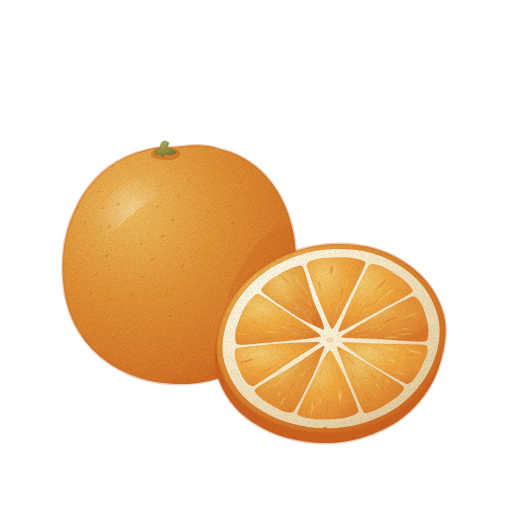
t = 0.00 s
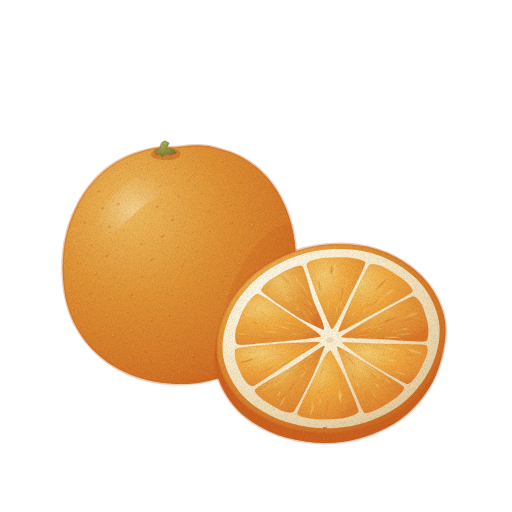
t = 1.43 s
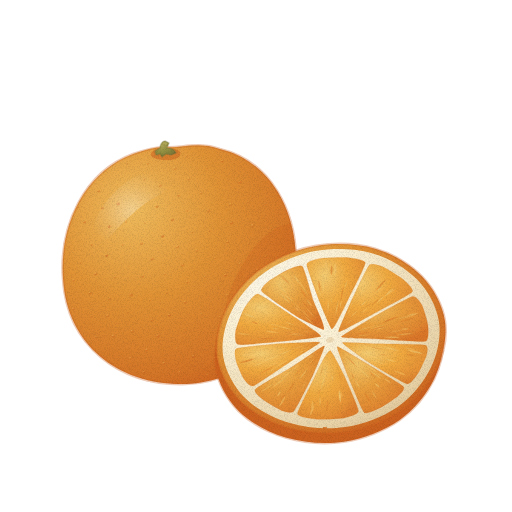
t = 2.85 s
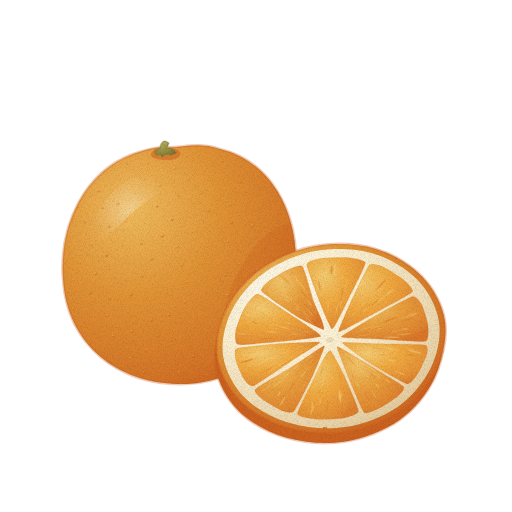
t = 3.80 s
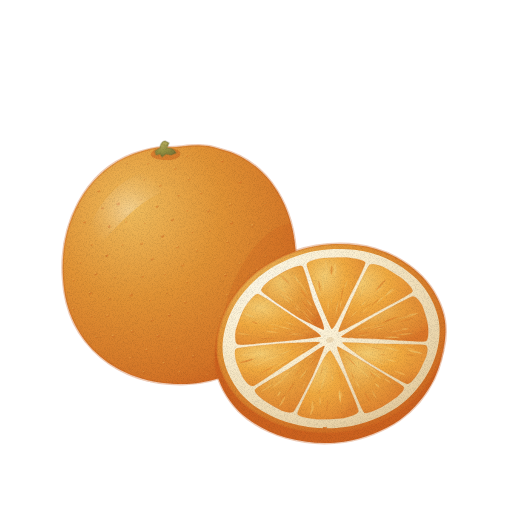
t = 4.75 s
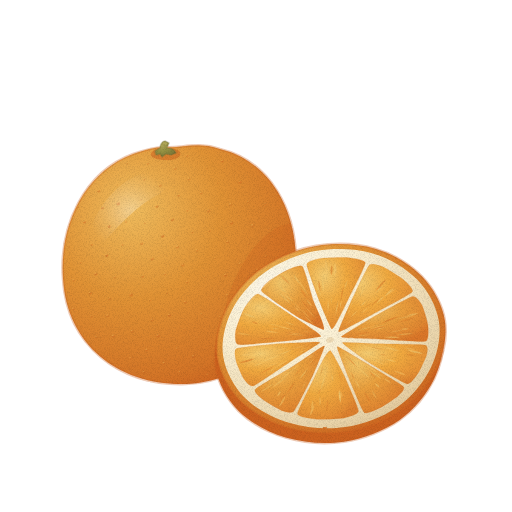
t = 6.18 s

The animated SVG that drew these frames (rendered in a browser with its animation timeline set to each time). Animation: 2 CSS @keyframes rules; one cycle of 7.60 s, repeats indefinitely.

<svg xmlns="http://www.w3.org/2000/svg" viewBox="0 0 512 512" role="img" aria-label="오렌지 — 움직임, 윤곽 없는 수채" data-asset="watercolor-orange-motion" data-food="orange" data-style="watercolor" data-variant="motion" stroke-linecap="round" stroke-linejoin="round"><title>오렌지</title><desc>진한 주황빛 둥근 통오렌지 앞에 흰 속껍질과 방사형 과육 방이 드러난 얇은 오렌지 휠이 놓여 있다.</desc><style>[data-asset="watercolor-orange-motion"] [data-part="rind-shine"]{transform-box:fill-box;transform-origin:center;animation:watercolor-orange-motion-m0 7.6s cubic-bezier(.37,0,.63,1) -0.684s infinite}[data-asset="watercolor-orange-motion"] [data-part="cut-shine"]{transform-box:fill-box;transform-origin:center;animation:watercolor-orange-motion-m1 7.6s cubic-bezier(.37,0,.63,1) -3.192s infinite}@keyframes watercolor-orange-motion-m0{0%,100%{translate:0px 0}25%{translate:2.25px 0}75%{translate:-2.25px 0}}@keyframes watercolor-orange-motion-m1{0%,100%{translate:0px 0}25%{translate:2.25px 0}75%{translate:-2.25px 0}}@media (prefers-reduced-motion:reduce){[data-asset="watercolor-orange-motion"] *{animation:none!important}}</style><defs><radialGradient id="watercolor-orange-motion-g-rind-soft" cx="0.3" cy="0.26" r="0.84"><stop offset="0" stop-color="#f0bc5d"/><stop offset="0.45" stop-color="#e19335"/><stop offset="0.86" stop-color="#d47527"/><stop offset="1" stop-color="#cc621f"/></radialGradient><clipPath id="watercolor-orange-motion-clip0"><path d="M164 147 C179 149 197 141 220 149 C270 161 297 210 296 265 C297 329 250 382 186 384 C120 386 67 346 63 279 C59 226 84 172 133 154 C145 150 154 147 164 147 Z"/></clipPath><linearGradient id="watercolor-orange-motion-fade2" x1="156" y1="317" x2="212" y2="385"><stop offset="0" stop-color="#cc621f" stop-opacity="0"/><stop offset="0.5" stop-color="#cc621f" stop-opacity="0"/><stop offset="1" stop-color="#cc621f" stop-opacity="0.45"/></linearGradient><radialGradient id="watercolor-orange-motion-gloss"><stop stop-color="#fffdf9" stop-opacity=".85"/><stop offset=".6" stop-color="#fffdf9" stop-opacity=".25"/><stop offset="1" stop-color="#fffdf9" stop-opacity="0"/></radialGradient><radialGradient id="watercolor-orange-motion-g-stem-soft" cx="0.3" cy="0.26" r="0.84"><stop offset="0" stop-color="#aea657"/><stop offset="0.45" stop-color="#969242"/><stop offset="0.86" stop-color="#817c3a"/><stop offset="1" stop-color="#746f35"/></radialGradient><radialGradient id="watercolor-orange-motion-g-pith-soft" cx="0.3" cy="0.26" r="0.84"><stop offset="0" stop-color="#fdf9e9"/><stop offset="0.45" stop-color="#fbefd0"/><stop offset="0.86" stop-color="#ebd6ac"/><stop offset="1" stop-color="#e2c696"/></radialGradient><radialGradient id="watercolor-orange-motion-g-pulp-soft" cx="0.3" cy="0.26" r="0.84"><stop offset="0" stop-color="#f4cb71"/><stop offset="0.45" stop-color="#f1aa40"/><stop offset="0.86" stop-color="#e59035"/><stop offset="1" stop-color="#dd802e"/></radialGradient><clipPath id="watercolor-orange-motion-clip1"><path d="M331.7 328.8 C330.2 327.5 322.1 307.9 320.1 302.9 C318.2 297.9 306.8 268 306.8 264.5 C306.8 261 317.4 258.9 320.5 258.4 C323.6 257.8 342.8 257.2 346.3 257.5 C349.8 257.9 365.1 259.5 365.3 262.8 C365.4 266 350.5 294.7 348.4 299.1 C346.3 303.5 340 316.5 338.6 318.8 C337.3 321.1 333.1 330 331.7 328.8Z"/></clipPath><clipPath id="watercolor-orange-motion-clip2"><path d="M338.6 331.3 C338.5 329.6 347.7 308.8 350.1 303.7 C352.4 298.5 366.5 268.2 369.1 265.4 C371.6 262.5 380.6 266 383.2 267 C385.8 268.1 400.1 276.8 402.3 278.8 C404.6 280.7 414.5 289.2 412.2 292 C409.9 294.7 377.9 311.4 373.1 314 C368.4 316.7 354.2 324.4 351.5 325.8 C348.8 327.2 338.7 333.1 338.6 331.3Z"/></clipPath><radialGradient id="watercolor-orange-motion-g-pulpAmber-soft" cx="0.3" cy="0.26" r="0.84"><stop offset="0" stop-color="#f3c669"/><stop offset="0.45" stop-color="#eaa03e"/><stop offset="0.86" stop-color="#e18731"/><stop offset="1" stop-color="#db7729"/></radialGradient><clipPath id="watercolor-orange-motion-clip3"><path d="M341.5 336.6 C342.7 335 365.4 321.5 370.9 318.4 C376.5 315.2 408.3 297.6 412.3 296.5 C416.3 295.5 420.7 302.9 422 305.2 C423.2 307.4 427.7 322.1 427.9 324.9 C428.2 327.7 429.3 340.1 425.6 341.2 C422 342.3 386.7 339.4 381.3 339.2 C375.8 339 359.3 338.5 356.2 338.3 C353.1 338.1 340.4 338.2 341.5 336.6Z"/></clipPath><clipPath id="watercolor-orange-motion-clip4"><path d="M342.9 342.6 C344.8 342.1 369.5 343.6 376 343.8 C382.4 344 421.1 344.2 425 345.1 C429 346 427 353.3 426.5 355.5 C425.9 357.7 419.9 370.5 418.4 372.8 C416.8 375 410.9 384.6 407.1 383.9 C403.3 383.1 374.4 365.8 370.1 363.2 C365.7 360.5 353.6 351.7 351.4 350.1 C349.3 348.4 341 343 342.9 342.6Z"/></clipPath><clipPath id="watercolor-orange-motion-clip5"><path d="M337.8 346.8 C339.7 347.2 359.8 359.5 364.9 362.6 C370 365.7 400.7 384 403.3 386.6 C405.9 389.2 399.6 394.6 397.8 396.2 C396 397.9 382.9 406.4 380.3 407.7 C377.6 408.9 366.6 414.8 364.1 412.4 C361.7 410 350.2 381.4 348.3 377.1 C346.5 372.8 341.6 360 340.8 357.6 C340 355.2 335.9 346.4 337.8 346.8Z"/></clipPath><clipPath id="watercolor-orange-motion-clip6"><path d="M330.5 350.8 C332.1 352 341.5 369.9 343.7 374.6 C345.9 379.3 358.5 407.8 358.5 411.1 C358.6 414.5 347.6 417.2 344.3 417.9 C341.1 418.5 321.1 419.6 317.4 419.3 C313.8 418.9 297.8 417.1 297.5 414 C297.2 410.8 311.7 383.2 313.7 378.9 C315.7 374.6 322.1 361.4 323.4 359.2 C324.7 357 328.9 349.6 330.5 350.8Z"/></clipPath><clipPath id="watercolor-orange-motion-clip7"><path d="M324.4 346.2 C324.5 347.8 315.5 369.6 313.1 374.7 C310.7 379.8 296.3 408.5 293.8 411.3 C291.3 414 283.7 411.2 281.4 410.4 C279.1 409.5 266.3 402.2 264.3 400.6 C262.2 398.9 253 392.1 255.2 389.5 C257.3 386.9 287.3 369.9 291.7 367.1 C296.2 364.3 309.3 355.2 311.9 353.5 C314.4 351.9 324.3 344.5 324.4 346.2Z"/></clipPath><clipPath id="watercolor-orange-motion-clip8"><path d="M319.6 342.8 C318.5 344.2 297 357.3 291.9 360.7 C286.7 364 257.4 384.3 253.6 385.8 C249.9 387.2 245.4 381.1 244.1 379.3 C242.7 377.5 237.2 365.1 236.6 362.7 C236 360.3 233.1 350.1 236.6 348.6 C240 347.1 275.2 344 280.7 343.5 C286.1 343 302.9 342.5 305.9 342.4 C309 342.4 320.7 341.3 319.6 342.8Z"/></clipPath><clipPath id="watercolor-orange-motion-clip9"><path d="M320.5 336.5 C318.5 337.6 291.6 340.5 285.2 341.1 C278.8 341.7 242.2 345.4 238.3 344.6 C234.5 343.9 235.1 334.1 235.6 331.4 C236 328.6 242.1 312 243.9 309.1 C245.6 306.1 254.1 293.6 257.8 294 C261.5 294.5 287.4 312.6 291.5 315.3 C295.7 317.9 308.3 326.2 310.6 327.9 C312.9 329.6 322.5 335.5 320.5 336.5Z"/></clipPath><clipPath id="watercolor-orange-motion-clip10"><path d="M323.3 329.5 C321.3 329.2 301.1 319.1 296.3 316.2 C291.5 313.2 264.1 294.3 261.9 291.6 C259.7 288.9 265.9 283.6 267.8 281.9 C269.7 280.3 283.2 272 285.9 270.8 C288.6 269.6 300.3 264.1 302.5 266.4 C304.6 268.8 312 296.7 313.5 301 C315 305.2 320.9 318 321.7 320.2 C322.4 322.4 325.2 329.8 323.3 329.5Z"/></clipPath><clipPath id="watercolor-orange-motion-clip11"><path d="M444.9 320.6 C447.2 336.1 443.6 354.4 436.3 369.4 C429 384.4 416.3 400.3 401.2 410.7 C386.2 421.1 364.9 429.1 346 432 C327.1 434.8 305.2 432.9 287.6 427.7 C270 422.6 252.1 412.9 240.3 401.1 C228.6 389.4 219.6 372.8 217.2 357.4 C214.9 342 219 323.7 226.4 308.8 C233.8 293.9 246.7 278.7 261.7 268.2 C276.6 257.7 297.1 249.2 316 245.9 C334.9 242.7 357.5 243.6 375.2 248.7 C392.9 253.8 410.5 264.6 422.1 276.6 C433.7 288.5 442.5 305.1 444.9 320.6Z"/></clipPath><filter id="watercolor-orange-motion-fx" filterUnits="userSpaceOnUse" x="0" y="0" width="512" height="512" color-interpolation-filters="sRGB"><feTurbulence type="fractalNoise" baseFrequency="0.05" numOctaves="2" seed="7" result="w"/><feDisplacementMap in="SourceGraphic" in2="w" scale="1.4" xChannelSelector="R" yChannelSelector="G" result="d"/><feTurbulence type="fractalNoise" baseFrequency="1.35" numOctaves="2" seed="3" result="n"/><feColorMatrix in="n" type="matrix" values="0 0 0 0 0 0 0 0 0 0 0 0 0 0 0 0.24 0 0 0 -0.101" result="na"/><feComposite in="na" in2="d" operator="in" result="g"/><feMerge><feMergeNode in="d"/><feMergeNode in="g"/></feMerge></filter></defs><g filter="url(#watercolor-orange-motion-fx)"><path d="M164 147 C179 149 197 141 220 149 C270 161 297 210 296 265 C297 329 250 382 186 384 C120 386 67 346 63 279 C59 226 84 172 133 154 C145 150 154 147 164 147 Z" fill="url(#watercolor-orange-motion-g-rind-soft)" stroke="#cc621f" stroke-width="2.6" stroke-opacity="0.32"/><g clip-path="url(#watercolor-orange-motion-clip0)"><path d="M64 292 C119 363 230 368 286 285 L301 384 L58 400 Z" fill="url(#watercolor-orange-motion-fade2)"/><path d="M228.3 296.2 A48 91 18 1 0 319.7 325.8 A48 91 18 1 0 228.3 296.2Z" fill="#cc621f" opacity="0.28"/><path d="M181.3 265.7 A1.7 1.2 -19 1 0 184.4 264.6 A1.7 1.2 -19 1 0 181.3 265.7Z" fill="#cc621f" opacity="0.316"/><path d="M181.3 264.6 A1.1 0.6 -19 1 0 183.4 263.9 A1.1 0.6 -19 1 0 181.3 264.6Z" fill="#f0bc5d" opacity="0.47"/><path d="M163.7 274.9 A1.3 0.9 -19 1 0 166.2 274.1 A1.3 0.9 -19 1 0 163.7 274.9Z" fill="#cc621f" opacity="0.27"/><path d="M163.6 273.9 A0.9 0.5 -19 1 0 165.3 273.3 A0.9 0.5 -19 1 0 163.6 273.9Z" fill="#f0bc5d" opacity="0.47"/><path d="M175.7 247.6 A1.8 1.3 -19 1 0 179.1 246.4 A1.8 1.3 -19 1 0 175.7 247.6Z" fill="#cc621f" opacity="0.281"/><path d="M175.8 246.5 A1.2 0.7 -19 1 0 178 245.7 A1.2 0.7 -19 1 0 175.8 246.5Z" fill="#f0bc5d" opacity="0.47"/><path d="M186.2 282.7 A1.2 0.9 -19 1 0 188.5 281.9 A1.2 0.9 -19 1 0 186.2 282.7Z" fill="#cc621f" opacity="0.381"/><path d="M186.1 281.6 A0.8 0.5 -19 1 0 187.6 281.1 A0.8 0.5 -19 1 0 186.1 281.6Z" fill="#f0bc5d" opacity="0.47"/><path d="M150.6 259.5 A1.7 1.2 -19 1 0 153.8 258.4 A1.7 1.2 -19 1 0 150.6 259.5Z" fill="#cc621f" opacity="0.351"/><path d="M150.6 258.4 A1.1 0.6 -19 1 0 152.8 257.7 A1.1 0.6 -19 1 0 150.6 258.4Z" fill="#f0bc5d" opacity="0.47"/><path d="M195.9 251.1 A1.2 0.8 -19 1 0 198.2 250.4 A1.2 0.8 -19 1 0 195.9 251.1Z" fill="#cc621f" opacity="0.346"/><path d="M195.8 250.1 A0.8 0.5 -19 1 0 197.3 249.6 A0.8 0.5 -19 1 0 195.8 250.1Z" fill="#f0bc5d" opacity="0.47"/><path d="M166.3 293.3 A0.8 0.5 -19 1 0 167.7 292.8 A0.8 0.5 -19 1 0 166.3 293.3Z" fill="#cc621f" opacity="0.405"/><path d="M166 292.3 A0.5 0.3 -19 1 0 167 292 A0.5 0.3 -19 1 0 166 292.3Z" fill="#f0bc5d" opacity="0.47"/><path d="M161.1 236.8 A1.7 1.2 -19 1 0 164.3 235.7 A1.7 1.2 -19 1 0 161.1 236.8Z" fill="#cc621f" opacity="0.455"/><path d="M161.2 235.7 A1.1 0.6 -19 1 0 163.2 235 A1.1 0.6 -19 1 0 161.2 235.7Z" fill="#f0bc5d" opacity="0.47"/><path d="M204.2 277.5 A1 0.7 -19 1 0 206.1 276.8 A1 0.7 -19 1 0 204.2 277.5Z" fill="#cc621f" opacity="0.252"/><path d="M204 276.5 A0.7 0.4 -19 1 0 205.3 276 A0.7 0.4 -19 1 0 204 276.5Z" fill="#f0bc5d" opacity="0.47"/><path d="M141.5 277 A1.2 0.9 -19 1 0 143.9 276.2 A1.2 0.9 -19 1 0 141.5 277Z" fill="#cc621f" opacity="0.459"/><path d="M141.4 276 A0.8 0.5 -19 1 0 143 275.4 A0.8 0.5 -19 1 0 141.4 276Z" fill="#f0bc5d" opacity="0.47"/><path d="M191.4 232.8 A1.1 0.8 -19 1 0 193.5 232.1 A1.1 0.8 -19 1 0 191.4 232.8Z" fill="#cc621f" opacity="0.317"/><path d="M191.3 231.8 A0.7 0.4 -19 1 0 192.7 231.3 A0.7 0.4 -19 1 0 191.3 231.8Z" fill="#f0bc5d" opacity="0.47"/><path d="M184.1 302.9 A1.4 1 -19 1 0 186.8 302 A1.4 1 -19 1 0 184.1 302.9Z" fill="#cc621f" opacity="0.374"/><path d="M184.1 301.8 A0.9 0.5 -19 1 0 185.8 301.2 A0.9 0.5 -19 1 0 184.1 301.8Z" fill="#f0bc5d" opacity="0.47"/><path d="M140.2 244.2 A1.6 1.1 -19 1 0 143.1 243.2 A1.6 1.1 -19 1 0 140.2 244.2Z" fill="#cc621f" opacity="0.311"/><path d="M140.2 243.1 A1 0.6 -19 1 0 142.1 242.4 A1 0.6 -19 1 0 140.2 243.1Z" fill="#f0bc5d" opacity="0.47"/><path d="M214.6 258.8 A0.7 0.5 -19 1 0 215.9 258.3 A0.7 0.5 -19 1 0 214.6 258.8Z" fill="#cc621f" opacity="0.323"/><path d="M214.4 257.8 A0.4 0.3 -19 1 0 215.2 257.5 A0.4 0.3 -19 1 0 214.4 257.8Z" fill="#f0bc5d" opacity="0.47"/><path d="M149.6 300.8 A0.9 0.6 -19 1 0 151.3 300.3 A0.9 0.6 -19 1 0 149.6 300.8Z" fill="#cc621f" opacity="0.284"/><path d="M149.3 299.8 A0.6 0.3 -19 1 0 150.5 299.5 A0.6 0.3 -19 1 0 149.3 299.8Z" fill="#f0bc5d" opacity="0.47"/><path d="M170.9 220.4 A1.7 1.2 -19 1 0 174.1 219.3 A1.7 1.2 -19 1 0 170.9 220.4Z" fill="#cc621f" opacity="0.38"/><path d="M170.9 219.3 A1.1 0.7 -19 1 0 173.1 218.6 A1.1 0.7 -19 1 0 170.9 219.3Z" fill="#f0bc5d" opacity="0.47"/><path d="M208 296.3 A0.7 0.5 -19 1 0 209.3 295.8 A0.7 0.5 -19 1 0 208 296.3Z" fill="#cc621f" opacity="0.396"/><path d="M207.7 295.3 A0.5 0.3 -19 1 0 208.6 295 A0.5 0.3 -19 1 0 207.7 295.3Z" fill="#f0bc5d" opacity="0.47"/><path d="M128 266.1 A0.6 0.5 -19 1 0 129.2 265.7 A0.6 0.5 -19 1 0 128 266.1Z" fill="#cc621f" opacity="0.358"/><path d="M127.7 265.1 A0.4 0.2 -19 1 0 128.5 264.9 A0.4 0.2 -19 1 0 127.7 265.1Z" fill="#f0bc5d" opacity="0.47"/><path d="M208.6 231.4 A1.1 0.8 -19 1 0 210.7 230.7 A1.1 0.8 -19 1 0 208.6 231.4Z" fill="#cc621f" opacity="0.396"/><path d="M208.4 230.4 A0.7 0.4 -19 1 0 209.8 229.9 A0.7 0.4 -19 1 0 208.4 230.4Z" fill="#f0bc5d" opacity="0.47"/><path d="M168.2 315.8 A1.4 1 -19 1 0 170.8 314.9 A1.4 1 -19 1 0 168.2 315.8Z" fill="#cc621f" opacity="0.418"/><path d="M168.1 314.8 A0.9 0.5 -19 1 0 169.9 314.2 A0.9 0.5 -19 1 0 168.1 314.8Z" fill="#f0bc5d" opacity="0.47"/><path d="M144.2 223.6 A0.7 0.5 -19 1 0 145.5 223.2 A0.7 0.5 -19 1 0 144.2 223.6Z" fill="#cc621f" opacity="0.373"/><path d="M143.9 222.7 A0.5 0.3 -19 1 0 144.8 222.4 A0.5 0.3 -19 1 0 143.9 222.7Z" fill="#f0bc5d" opacity="0.47"/><path d="M224 275.9 A1.5 1.1 -19 1 0 226.9 274.9 A1.5 1.1 -19 1 0 224 275.9Z" fill="#cc621f" opacity="0.448"/><path d="M224 274.8 A1 0.6 -19 1 0 225.9 274.1 A1 0.6 -19 1 0 224 274.8Z" fill="#f0bc5d" opacity="0.47"/><path d="M129.5 295.4 A1.7 1.2 -19 1 0 132.6 294.4 A1.7 1.2 -19 1 0 129.5 295.4Z" fill="#cc621f" opacity="0.4"/><path d="M129.5 294.4 A1.1 0.6 -19 1 0 131.6 293.6 A1.1 0.6 -19 1 0 129.5 294.4Z" fill="#f0bc5d" opacity="0.47"/><path d="M186.3 211.1 A1 0.7 -19 1 0 188.3 210.5 A1 0.7 -19 1 0 186.3 211.1Z" fill="#cc621f" opacity="0.407"/><path d="M186.2 210.1 A0.7 0.4 -19 1 0 187.5 209.7 A0.7 0.4 -19 1 0 186.2 210.1Z" fill="#f0bc5d" opacity="0.47"/><path d="M200.8 315 A1 0.7 -19 1 0 202.7 314.3 A1 0.7 -19 1 0 200.8 315Z" fill="#cc621f" opacity="0.231"/><path d="M200.7 313.9 A0.7 0.4 -19 1 0 201.9 313.5 A0.7 0.4 -19 1 0 200.7 313.9Z" fill="#f0bc5d" opacity="0.47"/><path d="M121.6 245.2 A0.9 0.6 -19 1 0 123.3 244.7 A0.9 0.6 -19 1 0 121.6 245.2Z" fill="#cc621f" opacity="0.298"/><path d="M121.4 244.2 A0.6 0.3 -19 1 0 122.5 243.9 A0.6 0.3 -19 1 0 121.4 244.2Z" fill="#f0bc5d" opacity="0.47"/><path d="M226.4 242.6 A1.3 0.9 -19 1 0 228.9 241.8 A1.3 0.9 -19 1 0 226.4 242.6Z" fill="#cc621f" opacity="0.422"/><path d="M226.4 241.6 A0.9 0.5 -19 1 0 228 241 A0.9 0.5 -19 1 0 226.4 241.6Z" fill="#f0bc5d" opacity="0.47"/><path d="M150.9 320.8 A1.4 1 -19 1 0 153.4 319.9 A1.4 1 -19 1 0 150.9 320.8Z" fill="#cc621f" opacity="0.307"/><path d="M150.8 319.8 A0.9 0.5 -19 1 0 152.5 319.2 A0.9 0.5 -19 1 0 150.8 319.8Z" fill="#f0bc5d" opacity="0.47"/><path d="M155.4 207.1 A1.6 1.2 -19 1 0 158.5 206.1 A1.6 1.2 -19 1 0 155.4 207.1Z" fill="#cc621f" opacity="0.382"/><path d="M155.4 206.1 A1.1 0.6 -19 1 0 157.5 205.4 A1.1 0.6 -19 1 0 155.4 206.1Z" fill="#f0bc5d" opacity="0.47"/><path d="M226.1 296.2 A1.4 1 -19 1 0 228.8 295.2 A1.4 1 -19 1 0 226.1 296.2Z" fill="#cc621f" opacity="0.236"/><path d="M226 295.1 A0.9 0.5 -19 1 0 227.8 294.5 A0.9 0.5 -19 1 0 226 295.1Z" fill="#f0bc5d" opacity="0.47"/><path d="M113.8 277.9 A1.2 0.9 -19 1 0 116.1 277.1 A1.2 0.9 -19 1 0 113.8 277.9Z" fill="#cc621f" opacity="0.277"/><path d="M113.7 276.9 A0.8 0.5 -19 1 0 115.2 276.3 A0.8 0.5 -19 1 0 113.7 276.9Z" fill="#f0bc5d" opacity="0.47"/><path d="M207.2 211.4 A1.7 1.2 -19 1 0 210.3 210.3 A1.7 1.2 -19 1 0 207.2 211.4Z" fill="#cc621f" opacity="0.293"/><path d="M207.2 210.3 A1.1 0.6 -19 1 0 209.3 209.6 A1.1 0.6 -19 1 0 207.2 210.3Z" fill="#f0bc5d" opacity="0.47"/><path d="M183.9 330 A0.8 0.6 -19 1 0 185.4 329.5 A0.8 0.6 -19 1 0 183.9 330Z" fill="#cc621f" opacity="0.291"/><path d="M183.6 329 A0.5 0.3 -19 1 0 184.6 328.6 A0.5 0.3 -19 1 0 183.6 329Z" fill="#f0bc5d" opacity="0.47"/><path d="M125.4 222.3 A0.7 0.5 -19 1 0 126.6 221.8 A0.7 0.5 -19 1 0 125.4 222.3Z" fill="#cc621f" opacity="0.441"/><path d="M125.1 221.3 A0.4 0.3 -19 1 0 125.9 221 A0.4 0.3 -19 1 0 125.1 221.3Z" fill="#f0bc5d" opacity="0.47"/><path d="M238.5 264.7 A1.7 1.2 -19 1 0 241.7 263.6 A1.7 1.2 -19 1 0 238.5 264.7Z" fill="#cc621f" opacity="0.242"/><path d="M238.6 263.6 A1.1 0.6 -19 1 0 240.7 262.8 A1.1 0.6 -19 1 0 238.6 263.6Z" fill="#f0bc5d" opacity="0.47"/><path d="M127 313.1 A0.8 0.6 -19 1 0 128.5 312.6 A0.8 0.6 -19 1 0 127 313.1Z" fill="#cc621f" opacity="0.461"/><path d="M126.8 312.1 A0.5 0.3 -19 1 0 127.8 311.8 A0.5 0.3 -19 1 0 126.8 312.1Z" fill="#f0bc5d" opacity="0.47"/><path d="M177.4 196.1 A1.2 0.9 -19 1 0 179.8 195.3 A1.2 0.9 -19 1 0 177.4 196.1Z" fill="#cc621f" opacity="0.384"/><path d="M177.3 195.1 A0.8 0.5 -19 1 0 178.9 194.5 A0.8 0.5 -19 1 0 177.3 195.1Z" fill="#f0bc5d" opacity="0.47"/><path d="M219.1 318 A0.9 0.7 -19 1 0 220.8 317.4 A0.9 0.7 -19 1 0 219.1 318Z" fill="#cc621f" opacity="0.436"/><path d="M218.9 317 A0.6 0.3 -19 1 0 220 316.6 A0.6 0.3 -19 1 0 218.9 317Z" fill="#f0bc5d" opacity="0.47"/><path d="M105.4 256.1 A1.5 1.1 -19 1 0 108.2 255.1 A1.5 1.1 -19 1 0 105.4 256.1Z" fill="#cc621f" opacity="0.467"/><path d="M105.3 255 A1 0.6 -19 1 0 107.2 254.4 A1 0.6 -19 1 0 105.3 255Z" fill="#f0bc5d" opacity="0.47"/><path d="M230.3 223.6 A1.6 1.1 -19 1 0 233.2 222.6 A1.6 1.1 -19 1 0 230.3 223.6Z" fill="#cc621f" opacity="0.379"/><path d="M230.3 222.5 A1 0.6 -19 1 0 232.2 221.8 A1 0.6 -19 1 0 230.3 222.5Z" fill="#f0bc5d" opacity="0.47"/><path d="M156.5 336.5 A1.7 1.2 -19 1 0 159.6 335.4 A1.7 1.2 -19 1 0 156.5 336.5Z" fill="#cc621f" opacity="0.419"/><path d="M156.5 335.4 A1.1 0.6 -19 1 0 158.6 334.7 A1.1 0.6 -19 1 0 156.5 335.4Z" fill="#f0bc5d" opacity="0.47"/><path d="M140.2 200.2 A0.8 0.5 -19 1 0 141.7 199.7 A0.8 0.5 -19 1 0 140.2 200.2Z" fill="#cc621f" opacity="0.322"/><path d="M140 199.2 A0.5 0.3 -19 1 0 140.9 198.9 A0.5 0.3 -19 1 0 140 199.2Z" fill="#f0bc5d" opacity="0.47"/><path d="M242.6 287.3 A1.6 1.1 -19 1 0 245.7 286.3 A1.6 1.1 -19 1 0 242.6 287.3Z" fill="#cc621f" opacity="0.362"/><path d="M242.7 286.3 A1.1 0.6 -19 1 0 244.7 285.6 A1.1 0.6 -19 1 0 242.7 286.3Z" fill="#f0bc5d" opacity="0.47"/><path d="M108.6 299.4 A1.2 0.8 -19 1 0 110.8 298.7 A1.2 0.8 -19 1 0 108.6 299.4Z" fill="#cc621f" opacity="0.388"/><path d="M108.4 298.4 A0.8 0.4 -19 1 0 109.9 297.9 A0.8 0.4 -19 1 0 108.4 298.4Z" fill="#f0bc5d" opacity="0.47"/><path d="M199.9 193.8 A1.4 1 -19 1 0 202.6 192.9 A1.4 1 -19 1 0 199.9 193.8Z" fill="#cc621f" opacity="0.293"/><path d="M199.9 192.8 A0.9 0.5 -19 1 0 201.6 192.2 A0.9 0.5 -19 1 0 199.9 192.8Z" fill="#f0bc5d" opacity="0.47"/><path d="M197.6 338.9 A0.6 0.5 -19 1 0 198.8 338.5 A0.6 0.5 -19 1 0 197.6 338.9Z" fill="#cc621f" opacity="0.252"/><path d="M197.3 337.9 A0.4 0.2 -19 1 0 198.1 337.6 A0.4 0.2 -19 1 0 197.3 337.9Z" fill="#f0bc5d" opacity="0.47"/><path d="M107.9 226.9 A1.4 1 -19 1 0 110.4 226 A1.4 1 -19 1 0 107.9 226.9Z" fill="#cc621f" opacity="0.416"/><path d="M107.8 225.9 A0.9 0.5 -19 1 0 109.5 225.3 A0.9 0.5 -19 1 0 107.8 225.9Z" fill="#f0bc5d" opacity="0.47"/><path d="M247.8 244.4 A1 0.7 -19 1 0 249.6 243.8 A1 0.7 -19 1 0 247.8 244.4Z" fill="#cc621f" opacity="0.247"/><path d="M247.6 243.4 A0.6 0.4 -19 1 0 248.8 243 A0.6 0.4 -19 1 0 247.6 243.4Z" fill="#f0bc5d" opacity="0.47"/><path d="M130.7 332 A1.5 1.1 -19 1 0 133.6 331 A1.5 1.1 -19 1 0 130.7 332Z" fill="#cc621f" opacity="0.309"/><path d="M130.6 330.9 A1 0.6 -19 1 0 132.6 330.3 A1 0.6 -19 1 0 130.6 330.9Z" fill="#f0bc5d" opacity="0.47"/><path d="M158.8 186.1 A1.5 1 -19 1 0 161.6 185.2 A1.5 1 -19 1 0 158.8 186.1Z" fill="#cc621f" opacity="0.286"/><path d="M158.8 185.1 A1 0.6 -19 1 0 160.6 184.4 A1 0.6 -19 1 0 158.8 185.1Z" fill="#f0bc5d" opacity="0.47"/><path d="M236 315.8 A1 0.7 -19 1 0 237.8 315.2 A1 0.7 -19 1 0 236 315.8Z" fill="#cc621f" opacity="0.336"/><path d="M235.8 314.8 A0.6 0.4 -19 1 0 237 314.4 A0.6 0.4 -19 1 0 235.8 314.8Z" fill="#f0bc5d" opacity="0.47"/><path d="M94.5 274.7 A1.5 1.1 -19 1 0 97.3 273.7 A1.5 1.1 -19 1 0 94.5 274.7Z" fill="#cc621f" opacity="0.404"/><path d="M94.5 273.6 A1 0.6 -19 1 0 96.4 273 A1 0.6 -19 1 0 94.5 273.6Z" fill="#f0bc5d" opacity="0.47"/><path d="M229 205.4 A1.6 1.1 -19 1 0 232.1 204.3 A1.6 1.1 -19 1 0 229 205.4Z" fill="#cc621f" opacity="0.248"/><path d="M229 204.3 A1.1 0.6 -19 1 0 231 203.6 A1.1 0.6 -19 1 0 229 204.3Z" fill="#f0bc5d" opacity="0.47"/><path d="M176.2 349.3 A1 0.7 -19 1 0 178.1 348.6 A1 0.7 -19 1 0 176.2 349.3Z" fill="#cc621f" opacity="0.254"/><path d="M176 348.3 A0.7 0.4 -19 1 0 177.3 347.9 A0.7 0.4 -19 1 0 176 348.3Z" fill="#f0bc5d" opacity="0.47"/><path d="M116.7 204.4 A1.7 1.2 -19 1 0 119.8 203.3 A1.7 1.2 -19 1 0 116.7 204.4Z" fill="#cc621f" opacity="0.454"/><path d="M116.7 203.3 A1.1 0.6 -19 1 0 118.8 202.6 A1.1 0.6 -19 1 0 116.7 203.3Z" fill="#f0bc5d" opacity="0.47"/><path d="M256.4 270.5 A1.2 0.8 -19 1 0 258.6 269.7 A1.2 0.8 -19 1 0 256.4 270.5Z" fill="#cc621f" opacity="0.268"/><path d="M256.2 269.5 A0.8 0.4 -19 1 0 257.7 269 A0.8 0.4 -19 1 0 256.2 269.5Z" fill="#f0bc5d" opacity="0.47"/><path d="M106.2 316.5 A1.6 1.1 -19 1 0 109.2 315.4 A1.6 1.1 -19 1 0 106.2 316.5Z" fill="#cc621f" opacity="0.305"/><path d="M106.2 315.4 A1 0.6 -19 1 0 108.2 314.7 A1 0.6 -19 1 0 106.2 315.4Z" fill="#f0bc5d" opacity="0.47"/><path d="M187.7 179.6 A1.5 1 -19 1 0 190.5 178.7 A1.5 1 -19 1 0 187.7 179.6Z" fill="#cc621f" opacity="0.253"/><path d="M187.7 178.6 A1 0.6 -19 1 0 189.5 177.9 A1 0.6 -19 1 0 187.7 178.6Z" fill="#f0bc5d" opacity="0.47"/><path d="M217.5 340.7 A1.5 1.1 -19 1 0 220.3 339.7 A1.5 1.1 -19 1 0 217.5 340.7Z" fill="#cc621f" opacity="0.403"/><path d="M217.4 339.6 A1 0.6 -19 1 0 219.3 339 A1 0.6 -19 1 0 217.4 339.6Z" fill="#f0bc5d" opacity="0.47"/><path d="M90.7 245.2 A1.1 0.8 -19 1 0 92.7 244.5 A1.1 0.8 -19 1 0 90.7 245.2Z" fill="#cc621f" opacity="0.345"/><path d="M90.5 244.2 A0.7 0.4 -19 1 0 91.9 243.7 A0.7 0.4 -19 1 0 90.5 244.2Z" fill="#f0bc5d" opacity="0.47"/><path d="M251 226.3 A1.6 1.2 -19 1 0 254.1 225.3 A1.6 1.2 -19 1 0 251 226.3Z" fill="#cc621f" opacity="0.27"/><path d="M251 225.3 A1.1 0.6 -19 1 0 253 224.6 A1.1 0.6 -19 1 0 251 225.3Z" fill="#f0bc5d" opacity="0.47"/><path d="M145.5 350.6 A1.3 0.9 -19 1 0 148 349.8 A1.3 0.9 -19 1 0 145.5 350.6Z" fill="#cc621f" opacity="0.393"/><path d="M145.5 349.6 A0.9 0.5 -19 1 0 147.1 349 A0.9 0.5 -19 1 0 145.5 349.6Z" fill="#f0bc5d" opacity="0.47"/><path d="M143.7 180.2 A0.8 0.6 -19 1 0 145.2 179.6 A0.8 0.6 -19 1 0 143.7 180.2Z" fill="#cc621f" opacity="0.392"/><path d="M143.4 179.2 A0.5 0.3 -19 1 0 144.4 178.8 A0.5 0.3 -19 1 0 143.4 179.2Z" fill="#f0bc5d" opacity="0.47"/><path d="M253.2 305.2 A1.5 1.1 -19 1 0 256.1 304.2 A1.5 1.1 -19 1 0 253.2 305.2Z" fill="#cc621f" opacity="0.414"/><path d="M253.2 304.1 A1 0.6 -19 1 0 255.1 303.5 A1 0.6 -19 1 0 253.2 304.1Z" fill="#f0bc5d" opacity="0.47"/><path d="M88.7 293.8 A1.6 1.2 -19 1 0 91.8 292.8 A1.6 1.2 -19 1 0 88.7 293.8Z" fill="#cc621f" opacity="0.446"/><path d="M88.7 292.8 A1.1 0.6 -19 1 0 90.8 292.1 A1.1 0.6 -19 1 0 88.7 292.8Z" fill="#f0bc5d" opacity="0.47"/><path d="M216.9 183.3 A0.6 0.5 -19 1 0 218.1 182.9 A0.6 0.5 -19 1 0 216.9 183.3Z" fill="#cc621f" opacity="0.447"/><path d="M216.6 182.4 A0.4 0.2 -19 1 0 217.4 182.1 A0.4 0.2 -19 1 0 216.6 182.4Z" fill="#f0bc5d" opacity="0.47"/><path d="M192 357.2 A1.6 1.1 -19 1 0 194.9 356.2 A1.6 1.1 -19 1 0 192 357.2Z" fill="#cc621f" opacity="0.398"/><path d="M192 356.1 A1 0.6 -19 1 0 193.9 355.5 A1 0.6 -19 1 0 192 356.1Z" fill="#f0bc5d" opacity="0.47"/><path d="M100.8 208.6 A1.6 1.2 -19 1 0 103.9 207.6 A1.6 1.2 -19 1 0 100.8 208.6Z" fill="#cc621f" opacity="0.373"/><path d="M100.8 207.5 A1.1 0.6 -19 1 0 102.8 206.8 A1.1 0.6 -19 1 0 100.8 207.5Z" fill="#f0bc5d" opacity="0.47"/><path d="M265.4 257.2 A1.1 0.8 -19 1 0 267.5 256.5 A1.1 0.8 -19 1 0 265.4 257.2Z" fill="#cc621f" opacity="0.283"/><path d="M265.3 256.2 A0.7 0.4 -19 1 0 266.6 255.7 A0.7 0.4 -19 1 0 265.3 256.2Z" fill="#f0bc5d" opacity="0.47"/><path d="M111.9 336.8 A1.5 1 -19 1 0 114.7 335.8 A1.5 1 -19 1 0 111.9 336.8Z" fill="#cc621f" opacity="0.461"/><path d="M111.9 335.7 A1 0.6 -19 1 0 113.7 335.1 A1 0.6 -19 1 0 111.9 335.7Z" fill="#f0bc5d" opacity="0.47"/><path d="M173.6 169.1 A1.6 1.2 -19 1 0 176.7 168 A1.6 1.2 -19 1 0 173.6 169.1Z" fill="#cc621f" opacity="0.265"/><path d="M173.6 168 A1.1 0.6 -19 1 0 175.6 167.3 A1.1 0.6 -19 1 0 173.6 168Z" fill="#f0bc5d" opacity="0.47"/><path d="M240.8 333.6 A0.8 0.6 -19 1 0 242.3 333.1 A0.8 0.6 -19 1 0 240.8 333.6Z" fill="#cc621f" opacity="0.271"/><path d="M240.6 332.7 A0.5 0.3 -19 1 0 241.6 332.3 A0.5 0.3 -19 1 0 240.6 332.7Z" fill="#f0bc5d" opacity="0.47"/><path d="M79.6 263 A1 0.7 -19 1 0 81.6 262.4 A1 0.7 -19 1 0 79.6 263Z" fill="#cc621f" opacity="0.303"/><path d="M79.4 262 A0.7 0.4 -19 1 0 80.8 261.6 A0.7 0.4 -19 1 0 79.4 262Z" fill="#f0bc5d" opacity="0.47"/><path d="M247.4 202.7 A1 0.7 -19 1 0 249.3 202 A1 0.7 -19 1 0 247.4 202.7Z" fill="#cc621f" opacity="0.266"/><path d="M247.2 201.7 A0.7 0.4 -19 1 0 248.5 201.2 A0.7 0.4 -19 1 0 247.2 201.7Z" fill="#f0bc5d" opacity="0.47"/><path d="M162.9 363.9 A1.3 0.9 -19 1 0 165.4 363.1 A1.3 0.9 -19 1 0 162.9 363.9Z" fill="#cc621f" opacity="0.302"/><path d="M162.8 362.9 A0.9 0.5 -19 1 0 164.4 362.3 A0.9 0.5 -19 1 0 162.8 362.9Z" fill="#f0bc5d" opacity="0.47"/><path d="M116.7 185.3 A0.7 0.5 -19 1 0 118 184.8 A0.7 0.5 -19 1 0 116.7 185.3Z" fill="#cc621f" opacity="0.238"/><path d="M116.4 184.3 A0.5 0.3 -19 1 0 117.3 184 A0.5 0.3 -19 1 0 116.4 184.3Z" fill="#f0bc5d" opacity="0.47"/><path d="M268.5 286.3 A1.4 1 -19 1 0 271.2 285.4 A1.4 1 -19 1 0 268.5 286.3Z" fill="#cc621f" opacity="0.447"/><path d="M268.5 285.3 A0.9 0.5 -19 1 0 270.3 284.7 A0.9 0.5 -19 1 0 268.5 285.3Z" fill="#f0bc5d" opacity="0.47"/><path d="M90.2 317.2 A1.1 0.8 -19 1 0 92.2 316.5 A1.1 0.8 -19 1 0 90.2 317.2Z" fill="#cc621f" opacity="0.308"/><path d="M90 316.2 A0.7 0.4 -19 1 0 91.4 315.8 A0.7 0.4 -19 1 0 90 316.2Z" fill="#f0bc5d" opacity="0.47"/><path d="M206.3 169 A0.6 0.5 -19 1 0 207.5 168.5 A0.6 0.5 -19 1 0 206.3 169Z" fill="#cc621f" opacity="0.433"/><path d="M206 168 A0.4 0.2 -19 1 0 206.8 167.7 A0.4 0.2 -19 1 0 206 168Z" fill="#f0bc5d" opacity="0.47"/><path d="M214.3 358.9 A1.1 0.8 -19 1 0 216.4 358.1 A1.1 0.8 -19 1 0 214.3 358.9Z" fill="#cc621f" opacity="0.464"/><path d="M214.1 357.8 A0.7 0.4 -19 1 0 215.5 357.4 A0.7 0.4 -19 1 0 214.1 357.8Z" fill="#f0bc5d" opacity="0.47"/><path d="M83.2 222.7 A1.4 1 -19 1 0 85.8 221.8 A1.4 1 -19 1 0 83.2 222.7Z" fill="#cc621f" opacity="0.423"/><path d="M83.1 221.6 A0.9 0.5 -19 1 0 84.8 221.1 A0.9 0.5 -19 1 0 83.1 221.6Z" fill="#f0bc5d" opacity="0.47"/><path d="M268.4 229.5 A0.7 0.5 -19 1 0 269.6 229.1 A0.7 0.5 -19 1 0 268.4 229.5Z" fill="#cc621f" opacity="0.309"/><path d="M268.1 228.5 A0.4 0.3 -19 1 0 268.9 228.2 A0.4 0.3 -19 1 0 268.1 228.5Z" fill="#f0bc5d" opacity="0.47"/><path d="M129.4 359.1 A1.3 1 -19 1 0 131.9 358.2 A1.3 1 -19 1 0 129.4 359.1Z" fill="#cc621f" opacity="0.23"/><path d="M129.3 358.1 A0.9 0.5 -19 1 0 131 357.5 A0.9 0.5 -19 1 0 129.3 358.1Z" fill="#f0bc5d" opacity="0.47"/><path d="M146.9 164.2 A1.1 0.8 -19 1 0 149 163.5 A1.1 0.8 -19 1 0 146.9 164.2Z" fill="#cc621f" opacity="0.329"/><path d="M146.8 163.2 A0.7 0.4 -19 1 0 148.2 162.7 A0.7 0.4 -19 1 0 146.8 163.2Z" fill="#f0bc5d" opacity="0.47"/><path d="M260.7 320.5 A1.3 0.9 -19 1 0 263.2 319.6 A1.3 0.9 -19 1 0 260.7 320.5Z" fill="#cc621f" opacity="0.235"/><path d="M260.7 319.4 A0.9 0.5 -19 1 0 262.3 318.9 A0.9 0.5 -19 1 0 260.7 319.4Z" fill="#f0bc5d" opacity="0.47"/><path d="M72.2 281.1 A1.4 1 -19 1 0 74.9 280.1 A1.4 1 -19 1 0 72.2 281.1Z" fill="#cc621f" opacity="0.263"/><path d="M72.2 280 A0.9 0.5 -19 1 0 74 279.4 A0.9 0.5 -19 1 0 72.2 280Z" fill="#f0bc5d" opacity="0.47"/><path d="M238.6 182.7 A1.6 1.1 -19 1 0 241.6 181.7 A1.6 1.1 -19 1 0 238.6 182.7Z" fill="#cc621f" opacity="0.432"/><path d="M238.6 181.6 A1 0.6 -19 1 0 240.6 180.9 A1 0.6 -19 1 0 238.6 181.6Z" fill="#f0bc5d" opacity="0.47"/><path d="M178.9 372.7 A1 0.7 -19 1 0 180.8 372 A1 0.7 -19 1 0 178.9 372.7Z" fill="#cc621f" opacity="0.232"/><path d="M178.7 371.6 A0.7 0.4 -19 1 0 180 371.2 A0.7 0.4 -19 1 0 178.7 371.6Z" fill="#f0bc5d" opacity="0.47"/><path d="M97.3 191.7 A1.5 1.1 -19 1 0 100.3 190.7 A1.5 1.1 -19 1 0 97.3 191.7Z" fill="#cc621f" opacity="0.382"/><path d="M97.3 190.6 A1 0.6 -19 1 0 99.3 190 A1 0.6 -19 1 0 97.3 190.6Z" fill="#f0bc5d" opacity="0.47"/><path d="M278.8 262.2 A1.1 0.8 -19 1 0 280.9 261.5 A1.1 0.8 -19 1 0 278.8 262.2Z" fill="#cc621f" opacity="0.344"/><path d="M278.7 261.2 A0.7 0.4 -19 1 0 280.1 260.7 A0.7 0.4 -19 1 0 278.7 261.2Z" fill="#f0bc5d" opacity="0.47"/><path d="M95 338.1 A1.3 0.9 -19 1 0 97.5 337.3 A1.3 0.9 -19 1 0 95 338.1Z" fill="#cc621f" opacity="0.332"/><path d="M95 337.1 A0.8 0.5 -19 1 0 96.6 336.5 A0.8 0.5 -19 1 0 95 337.1Z" fill="#f0bc5d" opacity="0.47"/><path d="M186.3 156.2 A1 0.7 -19 1 0 188.2 155.5 A1 0.7 -19 1 0 186.3 156.2Z" fill="#cc621f" opacity="0.458"/><path d="M186.1 155.2 A0.7 0.4 -19 1 0 187.4 154.8 A0.7 0.4 -19 1 0 186.1 155.2Z" fill="#f0bc5d" opacity="0.47"/><path d="M238.3 353.6 A0.9 0.7 -19 1 0 240 352.9 A0.9 0.7 -19 1 0 238.3 353.6Z" fill="#cc621f" opacity="0.251"/><path d="M238.1 352.6 A0.6 0.4 -19 1 0 239.2 352.1 A0.6 0.4 -19 1 0 238.1 352.6Z" fill="#f0bc5d" opacity="0.47"/><path d="M68.5 247 A0.8 0.6 -19 1 0 70 246.5 A0.8 0.6 -19 1 0 68.5 247Z" fill="#cc621f" opacity="0.299"/><path d="M68.2 246 A0.5 0.3 -19 1 0 69.2 245.7 A0.5 0.3 -19 1 0 68.2 246Z" fill="#f0bc5d" opacity="0.47"/><path d="M264.8 204.8 A0.9 0.6 -19 1 0 266.4 204.2 A0.9 0.6 -19 1 0 264.8 204.8Z" fill="#cc621f" opacity="0.292"/><path d="M264.5 203.8 A0.6 0.3 -19 1 0 265.6 203.4 A0.6 0.3 -19 1 0 264.5 203.8Z" fill="#f0bc5d" opacity="0.47"/><path d="M142.7 372.9 A1.2 0.9 -19 1 0 145 372.1 A1.2 0.9 -19 1 0 142.7 372.9Z" fill="#cc621f" opacity="0.273"/><path d="M142.6 371.9 A0.8 0.5 -19 1 0 144.1 371.3 A0.8 0.5 -19 1 0 142.6 371.9Z" fill="#f0bc5d" opacity="0.47"/><path d="M126.5 163.9 A0.7 0.5 -19 1 0 127.8 163.4 A0.7 0.5 -19 1 0 126.5 163.9Z" fill="#cc621f" opacity="0.373"/><path d="M126.2 162.9 A0.5 0.3 -19 1 0 127.1 162.6 A0.5 0.3 -19 1 0 126.2 162.9Z" fill="#f0bc5d" opacity="0.47"/><path d="M277.5 302.3 A1.1 0.8 -19 1 0 279.6 301.6 A1.1 0.8 -19 1 0 277.5 302.3Z" fill="#cc621f" opacity="0.241"/><path d="M277.3 301.3 A0.7 0.4 -19 1 0 278.7 300.8 A0.7 0.4 -19 1 0 277.3 301.3Z" fill="#f0bc5d" opacity="0.47"/><path d="M72.3 309.6 A1.3 0.9 -19 1 0 74.8 308.7 A1.3 0.9 -19 1 0 72.3 309.6Z" fill="#cc621f" opacity="0.382"/><path d="M72.2 308.6 A0.9 0.5 -19 1 0 73.9 308 A0.9 0.5 -19 1 0 72.2 308.6Z" fill="#f0bc5d" opacity="0.47"/><path d="M221.4 161.8 A1.1 0.8 -19 1 0 223.4 161.1 A1.1 0.8 -19 1 0 221.4 161.8Z" fill="#cc621f" opacity="0.456"/><path d="M221.3 160.8 A0.7 0.4 -19 1 0 222.6 160.4 A0.7 0.4 -19 1 0 221.3 160.8Z" fill="#f0bc5d" opacity="0.47"/><path d="M206.8 375.4 A1 0.7 -19 1 0 208.7 374.7 A1 0.7 -19 1 0 206.8 375.4Z" fill="#cc621f" opacity="0.237"/><path d="M206.6 374.4 A0.7 0.4 -19 1 0 207.9 373.9 A0.7 0.4 -19 1 0 206.6 374.4Z" fill="#f0bc5d" opacity="0.47"/><path d="M77.3 207.7 A0.8 0.6 -19 1 0 78.8 207.2 A0.8 0.6 -19 1 0 77.3 207.7Z" fill="#cc621f" opacity="0.408"/><path d="M77.1 206.7 A0.5 0.3 -19 1 0 78.1 206.4 A0.5 0.3 -19 1 0 77.1 206.7Z" fill="#f0bc5d" opacity="0.47"/><g data-part="rind-shine" opacity="0.59"><path d="M88 238 C99 199 128 172 161 169 C181 167 178 186 153 198 C130 212 112 234 98 250 C91 257 85 250 88 238 Z" fill="url(#watercolor-orange-motion-gloss)" opacity="0.63"/></g></g><path d="M152 152 C156 147 169 147 178 150 C185 156 175 161 165 160 C155 160 148 156 152 152 Z" fill="#cc621f" opacity="0.53"/><path d="M155 151 L160 148 C160 145 162 141 165 141 L169 143 L167 148 Q174 148 176 153 L171 155 L166 154 L162 157 L160 154 L156 155 Z" fill="url(#watercolor-orange-motion-g-stem-soft)" stroke="#746f35" stroke-width="1.6" stroke-opacity="0.32"/><path d="M162.6 143 A2.4 1.4 9 1 0 167.4 143.8 A2.4 1.4 9 1 0 162.6 143Z" fill="#aea657" opacity="1"/><path d="M442.5 330.7 C444.9 346.1 441.2 364.3 434 379.3 C426.7 394.3 414 410.1 399 420.5 C384 430.9 362.8 438.9 344 441.7 C325.1 444.5 303.3 442.6 285.7 437.5 C268.2 432.3 250.3 422.7 238.6 411 C226.9 399.3 217.9 382.6 215.6 367.3 C213.3 352 217.3 333.7 224.7 318.9 C232.1 304.1 245 288.9 259.9 278.4 C274.8 268 295.2 259.4 314 256.2 C332.9 253 355.4 253.9 373.1 258.9 C390.7 264 408.3 274.8 419.8 286.7 C431.4 298.7 440.2 315.3 442.5 330.7Z" fill="#cc621f" stroke="#cc621f" stroke-width="2.6" stroke-opacity="0.32"/><path d="M444.9 320.6 C447.2 336.1 443.6 354.4 436.3 369.4 C429 384.4 416.3 400.3 401.2 410.7 C386.2 421.1 364.9 429.1 346 432 C327.1 434.8 305.2 432.9 287.6 427.7 C270 422.6 252.1 412.9 240.3 401.1 C228.6 389.4 219.6 372.8 217.2 357.4 C214.9 342 219 323.7 226.4 308.8 C233.8 293.9 246.7 278.7 261.7 268.2 C276.6 257.7 297.1 249.2 316 245.9 C334.9 242.7 357.5 243.6 375.2 248.7 C392.9 253.8 410.5 264.6 422.1 276.6 C433.7 288.5 442.5 305.1 444.9 320.6Z" fill="url(#watercolor-orange-motion-g-rind-soft)" stroke="#cc621f" stroke-width="2.6" stroke-opacity="0.32"/><path d="M438.9 321.6 C441.2 336.2 437.7 353.6 430.8 367.8 C423.9 382 411.8 397.1 397.6 407 C383.3 416.9 363.2 424.5 345.2 427.1 C327.3 429.8 306.6 428 289.9 423.1 C273.2 418.2 256.2 409 245.1 397.9 C233.9 386.8 225.4 371 223.2 356.4 C220.9 341.8 224.8 324.5 231.8 310.4 C238.8 296.3 251.1 281.8 265.3 271.9 C279.5 262 298.8 253.8 316.8 250.8 C334.7 247.7 356.1 248.5 372.9 253.4 C389.7 258.2 406.4 268.4 417.4 279.8 C428.4 291.2 436.7 306.9 438.9 321.6Z" fill="url(#watercolor-orange-motion-g-pith-soft)"/><path d="M331.7 328.8 C330.2 327.5 322.1 307.9 320.1 302.9 C318.2 297.9 306.8 268 306.8 264.5 C306.8 261 317.4 258.9 320.5 258.4 C323.6 257.8 342.8 257.2 346.3 257.5 C349.8 257.9 365.1 259.5 365.3 262.8 C365.4 266 350.5 294.7 348.4 299.1 C346.3 303.5 340 316.5 338.6 318.8 C337.3 321.1 333.1 330 331.7 328.8Z" fill="url(#watercolor-orange-motion-g-pulp-soft)" stroke="#dd802e" stroke-width="0.7" stroke-opacity="0.32"/><g clip-path="url(#watercolor-orange-motion-clip1)"><path d="M338.02,312.81 Q339.76,308.14 339.86,304.31 Q337.87,307.91 338.02,312.81 Z" fill="#dd802e" opacity="0.491"/><path d="M339.86,308.4 Q341.63,303.94 341.65,300.23 Q339.48,303.65 339.86,308.4 Z" fill="#f4cb71" opacity="0.659"/><path d="M324.04,291.73 Q324.58,283.23 322.08,276.95 Q321.11,283.75 324.04,291.73 Z" fill="#f4cb71" opacity="0.639"/><path d="M334.68,276.64 Q336.5,272.25 334.83,268.82 Q332.38,272.32 334.68,276.64 Z" fill="#f4cb71" opacity="0.457"/><path d="M335.23,316.54 Q337.91,307.2 338.43,299.72 Q335.95,307.05 335.23,316.54 Z" fill="#f4cb71" opacity="0.624"/><path d="M340.58,302.13 Q343.39,292.91 343.87,285.46 Q340.56,292.6 340.58,302.13 Z" fill="#dd802e" opacity="0.546"/><path d="M321.19,295.91 Q319.95,289.62 317.32,285.02 Q316.88,290.31 321.19,295.91 Z" fill="#f4cb71" opacity="0.636"/><path d="M336.4,273.15 Q336.9,267.37 335.16,262.83 Q332.48,267.44 336.4,273.15 Z" fill="#f4cb71" opacity="0.549"/><path d="M326.85,320.08 Q327.07,315.98 325.8,313.02 Q325.64,316.25 326.85,320.08 Z" fill="#f4cb71" opacity="0.371"/><path d="M331.51,304.14 Q332.25,300.16 331.18,297.1 Q329.85,300.29 331.51,304.14 Z" fill="#f4cb71" opacity="0.428"/><path d="M320.14,291.99 Q321.13,285.06 318.54,280.26 Q317.78,285.72 320.14,291.99 Z" fill="#dd802e" opacity="0.516"/><path d="M327.85,275.23 Q328.12,265.47 325.63,259.25 Q323.57,265.92 327.85,275.23 Z" fill="#f4cb71" opacity="0.397"/><path d="M328.08,312.84 Q329.14,305.83 327.76,300.54 Q327.08,306.05 328.08,312.84 Z" fill="#f4cb71" opacity="0.575"/><path d="M328.83,309.26 Q329.69,303.3 328.4,298.79 Q327.48,303.51 328.83,309.26 Z" fill="#f4cb71" opacity="0.29"/><path d="M344.16,289.61 Q347.75,284.22 347.48,279.53 Q344.39,283.76 344.16,289.61 Z" fill="#f4cb71" opacity="0.415"/><path d="M331.32,275.22 Q333.72,269.55 331.84,265.23 Q329.43,269.75 331.32,275.22 Z" fill="#dd802e" opacity="0.644"/></g><path d="M338.6 331.3 C338.5 329.6 347.7 308.8 350.1 303.7 C352.4 298.5 366.5 268.2 369.1 265.4 C371.6 262.5 380.6 266 383.2 267 C385.8 268.1 400.1 276.8 402.3 278.8 C404.6 280.7 414.5 289.2 412.2 292 C409.9 294.7 377.9 311.4 373.1 314 C368.4 316.7 354.2 324.4 351.5 325.8 C348.8 327.2 338.7 333.1 338.6 331.3Z" fill="url(#watercolor-orange-motion-g-pulp-soft)" stroke="#dd802e" stroke-width="0.7" stroke-opacity="0.32"/><g clip-path="url(#watercolor-orange-motion-clip2)"><path d="M346.12,326.75 Q351.6,323.5 355,320.14 Q350.68,322.7 346.12,326.75 Z" fill="#dd802e" opacity="0.484"/><path d="M360,306.25 Q364.78,303.73 366.34,300.42 Q362.67,302.47 360,306.25 Z" fill="#f4cb71" opacity="0.642"/><path d="M359.71,296.83 Q363.3,293.25 364.16,289.59 Q360.53,292.1 359.71,296.83 Z" fill="#f4cb71" opacity="0.51"/><path d="M382.63,297.12 Q391.87,293.88 396.09,288.61 Q389.19,291.52 382.63,297.12 Z" fill="#f4cb71" opacity="0.3"/><path d="M350.19,317.86 Q355.25,313.88 357.86,309.91 Q353.74,312.97 350.19,317.86 Z" fill="#f4cb71" opacity="0.566"/><path d="M363.9,308.39 Q369.87,305.91 372.34,302.25 Q367.9,304.42 363.9,308.39 Z" fill="#dd802e" opacity="0.363"/><path d="M376.53,303.45 Q381.54,300.17 384.11,296.39 Q379.24,298.21 376.53,303.45 Z" fill="#f4cb71" opacity="0.602"/><path d="M375.59,293.17 Q380.8,289.95 382.59,285.89 Q377.86,288.07 375.59,293.17 Z" fill="#f4cb71" opacity="0.351"/><path d="M345.6,325.02 Q350.64,321.86 353.47,318.52 Q349.62,321.11 345.6,325.02 Z" fill="#f4cb71" opacity="0.409"/><path d="M360.31,314.25 Q365.8,310.62 368.87,306.75 Q364.11,309.28 360.31,314.25 Z" fill="#f4cb71" opacity="0.379"/><path d="M370.69,306.56 Q376.68,302.61 379.94,298.29 Q374.52,300.85 370.69,306.56 Z" fill="#dd802e" opacity="0.517"/><path d="M384.8,296.47 Q390.9,292.52 394,287.95 Q388.14,290.2 384.8,296.47 Z" fill="#f4cb71" opacity="0.583"/><path d="M347.24,315.18 Q349.62,312.07 350.56,309.22 Q347.99,311.41 347.24,315.18 Z" fill="#f4cb71" opacity="0.486"/><path d="M348.15,311.01 Q352.77,304.6 354.97,299.03 Q350.68,303.84 348.15,311.01 Z" fill="#f4cb71" opacity="0.359"/><path d="M360.57,292.5 Q365.06,288.92 365.87,285 Q362.03,287.71 360.57,292.5 Z" fill="#f4cb71" opacity="0.415"/><path d="M375.17,291.45 Q382.9,285.13 386.57,278.68 Q379.67,283.19 375.17,291.45 Z" fill="#dd802e" opacity="0.594"/></g><path d="M341.5 336.6 C342.7 335 365.4 321.5 370.9 318.4 C376.5 315.2 408.3 297.6 412.3 296.5 C416.3 295.5 420.7 302.9 422 305.2 C423.2 307.4 427.7 322.1 427.9 324.9 C428.2 327.7 429.3 340.1 425.6 341.2 C422 342.3 386.7 339.4 381.3 339.2 C375.8 339 359.3 338.5 356.2 338.3 C353.1 338.1 340.4 338.2 341.5 336.6Z" fill="url(#watercolor-orange-motion-g-pulpAmber-soft)" stroke="#db7729" stroke-width="0.7" stroke-opacity="0.32"/><g clip-path="url(#watercolor-orange-motion-clip3)"><path d="M354.28,334.48 Q364.9,333.69 373,331.61 Q364.64,332.29 354.28,334.48 Z" fill="#db7729" opacity="0.562"/><path d="M373.21,329.63 Q380.62,329.31 386.01,327.18 Q380.12,327.26 373.21,329.63 Z" fill="#f3c669" opacity="0.491"/><path d="M383.99,336.98 Q392.98,338.68 400.17,337.33 Q393.08,336.06 383.99,336.98 Z" fill="#f3c669" opacity="0.648"/><path d="M406.93,315.42 Q414.05,316.28 418.35,313.31 Q412.8,312.88 406.93,315.42 Z" fill="#f3c669" opacity="0.603"/><path d="M355.13,336.47 Q364.02,335.81 370.94,334.39 Q363.89,334.43 355.13,336.47 Z" fill="#f3c669" opacity="0.457"/><path d="M368.21,330.25 Q378.81,328.84 386.72,326.05 Q378.28,326.86 368.21,330.25 Z" fill="#db7729" opacity="0.56"/><path d="M389.28,332.85 Q396.89,332.08 402.74,330.1 Q396.59,329.33 389.28,332.85 Z" fill="#f3c669" opacity="0.347"/><path d="M396.91,319.05 Q408.13,318.33 415.84,314.54 Q407,315.17 396.91,319.05 Z" fill="#f3c669" opacity="0.328"/><path d="M360.25,329 Q364.47,328.93 367.18,327.36 Q363.91,327.57 360.25,329 Z" fill="#f3c669" opacity="0.319"/><path d="M367.66,330.15 Q378.26,327.55 386.28,324.5 Q377.64,325.61 367.66,330.15 Z" fill="#f3c669" opacity="0.425"/><path d="M380.82,323.71 Q391.59,320.25 399.58,316.35 Q390.55,317.78 380.82,323.71 Z" fill="#db7729" opacity="0.646"/><path d="M400.48,329.37 Q405.3,330.61 408.79,328.73 Q404.93,327.51 400.48,329.37 Z" fill="#f3c669" opacity="0.539"/><path d="M357.07,331.31 Q365.79,329.21 372.28,326.53 Q365.26,327.78 357.07,331.31 Z" fill="#f3c669" opacity="0.63"/><path d="M366.86,328.01 Q375.2,326.72 381.16,324.03 Q374.52,324.91 366.86,328.01 Z" fill="#f3c669" opacity="0.403"/><path d="M395.64,335.27 Q405.59,335.41 413.41,333.48 Q405.52,332.28 395.64,335.27 Z" fill="#f3c669" opacity="0.461"/><path d="M397.7,322.52 Q407.01,321.34 413.68,318.14 Q406.06,318.21 397.7,322.52 Z" fill="#db7729" opacity="0.381"/></g><path d="M342.9 342.6 C344.8 342.1 369.5 343.6 376 343.8 C382.4 344 421.1 344.2 425 345.1 C429 346 427 353.3 426.5 355.5 C425.9 357.7 419.9 370.5 418.4 372.8 C416.8 375 410.9 384.6 407.1 383.9 C403.3 383.1 374.4 365.8 370.1 363.2 C365.7 360.5 353.6 351.7 351.4 350.1 C349.3 348.4 341 343 342.9 342.6Z" fill="url(#watercolor-orange-motion-g-pulp-soft)" stroke="#dd802e" stroke-width="0.7" stroke-opacity="0.32"/><g clip-path="url(#watercolor-orange-motion-clip4)"><path d="M361.03,343.33 Q366.42,344.9 371.03,344.86 Q366.85,343.38 361.03,343.33 Z" fill="#dd802e" opacity="0.305"/><path d="M364.62,350.48 Q369.15,353.91 373.85,354.71 Q370.15,352.23 364.62,350.48 Z" fill="#f4cb71" opacity="0.346"/><path d="M382.27,347.14 Q391.77,350.88 400.15,351.09 Q392.62,348.26 382.27,347.14 Z" fill="#f4cb71" opacity="0.39"/><path d="M407.2,350.08 Q415.31,354.11 422.84,353.59 Q416.41,350.48 407.2,350.08 Z" fill="#f4cb71" opacity="0.626"/><path d="M357.28,349.95 Q366.01,354.17 373.61,356.38 Q367.02,352.62 357.28,349.95 Z" fill="#f4cb71" opacity="0.604"/><path d="M366.45,346.02 Q376.79,349.24 385.56,350.07 Q377.51,347.27 366.45,346.02 Z" fill="#dd802e" opacity="0.322"/><path d="M382.96,346.16 Q391.16,349.76 398.5,349.7 Q391.94,347.17 382.96,346.16 Z" fill="#f4cb71" opacity="0.55"/><path d="M404.63,348 Q409.87,350.51 414.79,349.56 Q410.74,347.13 404.63,348 Z" fill="#f4cb71" opacity="0.359"/><path d="M360.58,346.29 Q371.25,348.91 380.02,350.03 Q371.94,347.17 360.58,346.29 Z" fill="#f4cb71" opacity="0.557"/><path d="M366.02,354 Q375.96,358.98 384.73,361.51 Q377.28,356.99 366.02,354 Z" fill="#f4cb71" opacity="0.391"/><path d="M379.51,354.12 Q383.2,355.87 386.86,355.79 Q384.35,353.59 379.51,354.12 Z" fill="#dd802e" opacity="0.355"/><path d="M393.33,371.05 Q399.69,374.35 405.85,375.46 Q402.01,371.29 393.33,371.05 Z" fill="#f4cb71" opacity="0.405"/><path d="M353.13,343.12 Q362.71,346.08 370.75,347.04 Q363.21,344.71 353.13,343.12 Z" fill="#f4cb71" opacity="0.52"/><path d="M366.48,357.08 Q376.19,362.07 384.66,364.93 Q377.71,360.06 366.48,357.08 Z" fill="#f4cb71" opacity="0.468"/><path d="M385.27,359.03 Q391.01,361.83 396.52,362.36 Q392.54,359.19 385.27,359.03 Z" fill="#f4cb71" opacity="0.546"/><path d="M405.32,354.5 Q410.32,356.47 415.1,355.77 Q411.55,353.05 405.32,354.5 Z" fill="#dd802e" opacity="0.375"/></g><path d="M337.8 346.8 C339.7 347.2 359.8 359.5 364.9 362.6 C370 365.7 400.7 384 403.3 386.6 C405.9 389.2 399.6 394.6 397.8 396.2 C396 397.9 382.9 406.4 380.3 407.7 C377.6 408.9 366.6 414.8 364.1 412.4 C361.7 410 350.2 381.4 348.3 377.1 C346.5 372.8 341.6 360 340.8 357.6 C340 355.2 335.9 346.4 337.8 346.8Z" fill="url(#watercolor-orange-motion-g-pulpAmber-soft)" stroke="#db7729" stroke-width="0.7" stroke-opacity="0.32"/><g clip-path="url(#watercolor-orange-motion-clip5)"><path d="M346.26,356.54 Q352.46,363.52 358.16,368.49 Q354.02,362.51 346.26,356.54 Z" fill="#db7729" opacity="0.577"/><path d="M364.53,363.79 Q371.05,369.44 377.53,372.66 Q373.01,367.61 364.53,363.79 Z" fill="#f3c669" opacity="0.609"/><path d="M354.3,378.03 Q355.98,384.89 360.06,389.1 Q358.87,383.62 354.3,378.03 Z" fill="#f3c669" opacity="0.505"/><path d="M382.82,377.73 Q386.42,382.12 391.35,383.7 Q389.19,379.59 382.82,377.73 Z" fill="#f3c669" opacity="0.433"/><path d="M351.89,356.9 Q356.02,360.78 360.12,363.13 Q357.41,359.62 351.89,356.9 Z" fill="#f3c669" opacity="0.458"/><path d="M350.63,371.3 Q351.89,377.64 355.5,381.51 Q354.33,376.58 350.63,371.3 Z" fill="#db7729" opacity="0.361"/><path d="M375.57,372.83 Q378.94,376.17 383.1,377.45 Q381.33,373.97 375.57,372.83 Z" fill="#f3c669" opacity="0.398"/><path d="M372.12,389.91 Q372.5,396.16 376.88,398.84 Q376.11,394.15 372.12,389.91 Z" fill="#f3c669" opacity="0.323"/><path d="M343.21,354 Q348.55,362.45 354.14,368.3 Q350.03,361.6 343.21,354 Z" fill="#f3c669" opacity="0.496"/><path d="M356.67,366.08 Q363.06,373.38 369.45,378.21 Q365.25,371.88 356.67,366.08 Z" fill="#f3c669" opacity="0.389"/><path d="M369.43,371.35 Q371.67,376.15 375.87,378.02 Q374.05,374.27 369.43,371.35 Z" fill="#db7729" opacity="0.403"/><path d="M374.93,383.2 Q376.06,386.7 379.44,387.76 Q379.1,384.58 374.93,383.2 Z" fill="#f3c669" opacity="0.651"/><path d="M343.69,352.07 Q345.91,354.81 348.35,356.49 Q346.92,354.11 343.69,352.07 Z" fill="#f3c669" opacity="0.625"/><path d="M359.36,369.33 Q364.28,374.84 369.41,378.32 Q366.56,373.27 359.36,369.33 Z" fill="#f3c669" opacity="0.575"/><path d="M369.79,370.54 Q375.41,376.22 381.5,379.29 Q377.8,374.17 369.79,370.54 Z" fill="#f3c669" opacity="0.545"/><path d="M363.85,391.42 Q366.23,398.88 371.21,403.34 Q370,397.13 363.85,391.42 Z" fill="#db7729" opacity="0.355"/></g><path d="M330.5 350.8 C332.1 352 341.5 369.9 343.7 374.6 C345.9 379.3 358.5 407.8 358.5 411.1 C358.6 414.5 347.6 417.2 344.3 417.9 C341.1 418.5 321.1 419.6 317.4 419.3 C313.8 418.9 297.8 417.1 297.5 414 C297.2 410.8 311.7 383.2 313.7 378.9 C315.7 374.6 322.1 361.4 323.4 359.2 C324.7 357 328.9 349.6 330.5 350.8Z" fill="url(#watercolor-orange-motion-g-pulp-soft)" stroke="#dd802e" stroke-width="0.7" stroke-opacity="0.32"/><g clip-path="url(#watercolor-orange-motion-clip6)"><path d="M323.29,364.12 Q320.56,371.58 319.73,377.65 Q322.55,371.87 323.29,364.12 Z" fill="#dd802e" opacity="0.381"/><path d="M331.59,373.9 Q331.4,377.88 332.61,380.92 Q333.81,377.69 331.59,373.9 Z" fill="#f4cb71" opacity="0.593"/><path d="M338.99,389.53 Q338.02,396.47 340.42,401.46 Q341.59,395.91 338.99,389.53 Z" fill="#f4cb71" opacity="0.626"/><path d="M312.66,400.16 Q310.5,405.18 311.19,409.49 Q314.55,405.74 312.66,400.16 Z" fill="#f4cb71" opacity="0.41"/><path d="M328.39,361.9 Q326.25,369.51 326.32,375.56 Q328.12,369.57 328.39,361.9 Z" fill="#f4cb71" opacity="0.483"/><path d="M338.24,370.47 Q339.31,377.48 341.72,382.66 Q341.7,376.96 338.24,370.47 Z" fill="#dd802e" opacity="0.363"/><path d="M339.06,390.64 Q338.04,397.78 340.49,402.92 Q341.69,397.22 339.06,390.64 Z" fill="#f4cb71" opacity="0.595"/><path d="M319.6,396.51 Q318.57,401.67 319.62,405.86 Q322.43,401.91 319.6,396.51 Z" fill="#f4cb71" opacity="0.376"/><path d="M326.16,362.11 Q323.98,371.39 323.5,378.78 Q325.97,371.53 326.16,362.11 Z" fill="#f4cb71" opacity="0.407"/><path d="M324.35,377.02 Q320.39,385.1 320.35,391.72 Q323.22,385.33 324.35,377.02 Z" fill="#f4cb71" opacity="0.415"/><path d="M321.14,388.4 Q317.62,391.62 318.44,394.53 Q320.84,391.94 321.14,388.4 Z" fill="#dd802e" opacity="0.358"/><path d="M314.38,404.4 Q309.57,410.32 310.18,415.6 Q313.94,410.9 314.38,404.4 Z" fill="#f4cb71" opacity="0.449"/><path d="M326.1,365.71 Q324.12,375.31 323.9,382.95 Q326.35,375.44 326.1,365.71 Z" fill="#f4cb71" opacity="0.473"/><path d="M323.62,374.79 Q322.37,381.3 322.63,386.52 Q324.97,381.47 323.62,374.79 Z" fill="#f4cb71" opacity="0.439"/><path d="M339.37,389.73 Q340.09,394.8 342.41,398.47 Q343.55,394.16 339.37,389.73 Z" fill="#f4cb71" opacity="0.354"/><path d="M327.7,399.13 Q325.3,406.27 326.85,411.87 Q329.45,406.21 327.7,399.13 Z" fill="#dd802e" opacity="0.376"/></g><path d="M324.4 346.2 C324.5 347.8 315.5 369.6 313.1 374.7 C310.7 379.8 296.3 408.5 293.8 411.3 C291.3 414 283.7 411.2 281.4 410.4 C279.1 409.5 266.3 402.2 264.3 400.6 C262.2 398.9 253 392.1 255.2 389.5 C257.3 386.9 287.3 369.9 291.7 367.1 C296.2 364.3 309.3 355.2 311.9 353.5 C314.4 351.9 324.3 344.5 324.4 346.2Z" fill="url(#watercolor-orange-motion-g-pulpAmber-soft)" stroke="#db7729" stroke-width="0.7" stroke-opacity="0.32"/><g clip-path="url(#watercolor-orange-motion-clip7)"><path d="M317.11,356.55 Q312.27,361.21 309.67,365.51 Q313.61,361.9 317.11,356.55 Z" fill="#db7729" opacity="0.53"/><path d="M309.53,365.84 Q303.49,372.59 300.07,378.59 Q305.51,373.6 309.53,365.84 Z" fill="#f3c669" opacity="0.446"/><path d="M287.09,377.11 Q276.46,382.23 271,388.65 Q279.03,384.33 287.09,377.11 Z" fill="#f3c669" opacity="0.49"/><path d="M280.51,390.84 Q277.59,393.17 277.09,396.16 Q280.83,395.18 280.51,390.84 Z" fill="#f3c669" opacity="0.61"/><path d="M315.27,353.87 Q310.76,356.72 308.29,359.76 Q311.82,357.49 315.27,353.87 Z" fill="#f3c669" opacity="0.481"/><path d="M302.86,366.43 Q296.51,371.99 292.77,377.21 Q298.49,373.29 302.86,366.43 Z" fill="#db7729" opacity="0.345"/><path d="M292.21,370.15 Q284.71,374.57 280.5,379.52 Q286.82,376.36 292.21,370.15 Z" fill="#f3c669" opacity="0.6"/><path d="M274.81,383.34 Q265.15,386.82 260.63,392.37 Q267.98,389.38 274.81,383.34 Z" fill="#f3c669" opacity="0.406"/><path d="M314.92,358.03 Q310.46,361.28 308.38,364.67 Q311.79,362.04 314.92,358.03 Z" fill="#f3c669" opacity="0.341"/><path d="M298.77,364.5 Q293.87,367.89 291.06,371.45 Q295.59,369.33 298.77,364.5 Z" fill="#f3c669" opacity="0.414"/><path d="M295.32,380.83 Q289.34,387.69 286.15,393.9 Q292.26,389.22 295.32,380.83 Z" fill="#db7729" opacity="0.399"/><path d="M285.43,395.19 Q280.64,401.34 278.59,407.03 Q284.4,403.18 285.43,395.19 Z" fill="#f3c669" opacity="0.526"/><path d="M316.24,351.2 Q308.58,356.84 303.37,361.95 Q309.64,357.7 316.24,351.2 Z" fill="#f3c669" opacity="0.601"/><path d="M306.1,370.99 Q301.02,375.12 299,379.4 Q303.19,376.22 306.1,370.99 Z" fill="#f3c669" opacity="0.606"/><path d="M305.83,380.69 Q302.51,385.38 301.54,389.68 Q305.32,386.37 305.83,380.69 Z" fill="#f3c669" opacity="0.282"/><path d="M286.03,393.61 Q281.3,395.92 280.63,399.41 Q284.73,397.76 286.03,393.61 Z" fill="#db7729" opacity="0.351"/></g><path d="M319.6 342.8 C318.5 344.2 297 357.3 291.9 360.7 C286.7 364 257.4 384.3 253.6 385.8 C249.9 387.2 245.4 381.1 244.1 379.3 C242.7 377.5 237.2 365.1 236.6 362.7 C236 360.3 233.1 350.1 236.6 348.6 C240 347.1 275.2 344 280.7 343.5 C286.1 343 302.9 342.5 305.9 342.4 C309 342.4 320.7 341.3 319.6 342.8Z" fill="url(#watercolor-orange-motion-g-pulp-soft)" stroke="#dd802e" stroke-width="0.7" stroke-opacity="0.32"/><g clip-path="url(#watercolor-orange-motion-clip8)"><path d="M300.51,346.61 Q293.36,348.19 288.03,350.36 Q293.86,349.74 300.51,346.61 Z" fill="#dd802e" opacity="0.298"/><path d="M287.45,347.83 Q279.45,348.81 273.5,351.07 Q279.96,350.94 287.45,347.83 Z" fill="#f4cb71" opacity="0.344"/><path d="M280.43,354.53 Q269.05,357.99 260.63,362.04 Q270.1,360.52 280.43,354.53 Z" fill="#f4cb71" opacity="0.524"/><path d="M259.96,355.17 Q254.45,353.47 250.92,355.7 Q255.19,356.63 259.96,355.17 Z" fill="#f4cb71" opacity="0.412"/><path d="M309.25,346.9 Q303.09,347.91 298.79,349.97 Q303.59,349.05 309.25,346.9 Z" fill="#f4cb71" opacity="0.518"/><path d="M292.64,358.8 Q284.42,362.75 278.75,366.95 Q285.8,364.61 292.64,358.8 Z" fill="#dd802e" opacity="0.336"/><path d="M280.63,361.79 Q272.11,363.34 266.81,367 Q273.5,365.72 280.63,361.79 Z" fill="#f4cb71" opacity="0.284"/><path d="M251.7,354.43 Q245.33,352.86 240.99,355.3 Q246.02,356.41 251.7,354.43 Z" fill="#f4cb71" opacity="0.379"/><path d="M306.77,349.44 Q302.21,350.82 299.13,352.81 Q302.88,351.98 306.77,349.44 Z" fill="#f4cb71" opacity="0.485"/><path d="M289.78,358.93 Q279.66,363.76 272.46,368.67 Q281.09,365.82 289.78,358.93 Z" fill="#f4cb71" opacity="0.359"/><path d="M274.43,365.87 Q265.45,369.26 259.52,373.7 Q267.19,371.89 274.43,365.87 Z" fill="#dd802e" opacity="0.455"/><path d="M263.88,362.55 Q257.36,363.03 253.35,365.99 Q258.7,366.03 263.88,362.55 Z" fill="#f4cb71" opacity="0.373"/><path d="M307.12,345.09 Q295.37,347.41 286.49,350.4 Q295.83,348.88 307.12,345.09 Z" fill="#f4cb71" opacity="0.507"/><path d="M292.78,349.56 Q285.03,351.77 279.27,354.43 Q285.73,353.65 292.78,349.56 Z" fill="#f4cb71" opacity="0.652"/><path d="M275.1,368.14 Q271.13,369 269.26,371.47 Q272.86,371.39 275.1,368.14 Z" fill="#f4cb71" opacity="0.362"/><path d="M255.18,358.46 Q245.38,359.62 238.62,363.1 Q246.49,363.14 255.18,358.46 Z" fill="#dd802e" opacity="0.653"/></g><path d="M320.5 336.5 C318.5 337.6 291.6 340.5 285.2 341.1 C278.8 341.7 242.2 345.4 238.3 344.6 C234.5 343.9 235.1 334.1 235.6 331.4 C236 328.6 242.1 312 243.9 309.1 C245.6 306.1 254.1 293.6 257.8 294 C261.5 294.5 287.4 312.6 291.5 315.3 C295.7 317.9 308.3 326.2 310.6 327.9 C312.9 329.6 322.5 335.5 320.5 336.5Z" fill="url(#watercolor-orange-motion-g-pulp-soft)" stroke="#dd802e" stroke-width="0.7" stroke-opacity="0.32"/><g clip-path="url(#watercolor-orange-motion-clip9)"><path d="M307.89,330.35 Q303.7,328.5 299.95,327.8 Q303,329.7 307.89,330.35 Z" fill="#dd802e" opacity="0.303"/><path d="M291.59,329.79 Q284.91,326.44 278.74,325.9 Q284.05,328.45 291.59,329.79 Z" fill="#f4cb71" opacity="0.326"/><path d="M278.75,332.76 Q271.58,330.52 265.36,330.94 Q270.94,333.07 278.75,332.76 Z" fill="#f4cb71" opacity="0.475"/><path d="M270.11,314.72 Q265.65,310.06 260.11,309.41 Q263.73,312.95 270.11,314.72 Z" fill="#f4cb71" opacity="0.329"/><path d="M306.53,335.71 Q295.01,334.09 285.72,333.73 Q294.63,335.63 306.53,335.71 Z" fill="#f4cb71" opacity="0.436"/><path d="M293.2,333.46 Q289.06,331.95 285.35,332.25 Q288.54,333.75 293.2,333.46 Z" fill="#dd802e" opacity="0.536"/><path d="M279.92,325.54 Q274.19,323.69 269.05,323.65 Q273.13,326.16 279.92,325.54 Z" fill="#f4cb71" opacity="0.338"/><path d="M256.29,317.87 Q248,312.85 243.53,313.41 Q246.22,316.47 256.29,317.87 Z" fill="#f4cb71" opacity="0.589"/><path d="M304.3,334.58 Q294.25,332.52 286.02,331.98 Q293.78,334.1 304.3,334.58 Z" fill="#f4cb71" opacity="0.371"/><path d="M294.97,325.27 Q289.41,322.48 284.25,321.57 Q288.31,324.31 294.97,325.27 Z" fill="#f4cb71" opacity="0.561"/><path d="M278.49,337.75 Q266.97,337.48 257.79,338.66 Q266.76,340.19 278.49,337.75 Z" fill="#dd802e" opacity="0.535"/><path d="M250.91,335.32 Q239.53,331.44 237.1,333.06 Q238.88,335.33 250.91,335.32 Z" fill="#f4cb71" opacity="0.28"/><path d="M311.21,332.97 Q306.68,331.23 302.73,330.61 Q306.15,332.29 311.21,332.97 Z" fill="#f4cb71" opacity="0.38"/><path d="M294.64,330.13 Q284.78,326.6 276.28,325.51 Q283.92,328.61 294.64,330.13 Z" fill="#f4cb71" opacity="0.412"/><path d="M279.26,328.9 Q275.41,327.62 271.84,328.11 Q274.6,330.02 279.26,328.9 Z" fill="#f4cb71" opacity="0.361"/><path d="M258.23,323.92 Q255.14,320.92 251.44,321.72 Q253.87,324.2 258.23,323.92 Z" fill="#dd802e" opacity="0.49"/></g><path d="M323.3 329.5 C321.3 329.2 301.1 319.1 296.3 316.2 C291.5 313.2 264.1 294.3 261.9 291.6 C259.7 288.9 265.9 283.6 267.8 281.9 C269.7 280.3 283.2 272 285.9 270.8 C288.6 269.6 300.3 264.1 302.5 266.4 C304.6 268.8 312 296.7 313.5 301 C315 305.2 320.9 318 321.7 320.2 C322.4 322.4 325.2 329.8 323.3 329.5Z" fill="url(#watercolor-orange-motion-g-pulpAmber-soft)" stroke="#db7729" stroke-width="0.7" stroke-opacity="0.32"/><g clip-path="url(#watercolor-orange-motion-clip10)"><path d="M316.53,325.11 Q312.42,320.5 308.32,317.51 Q311.24,321.37 316.53,325.11 Z" fill="#db7729" opacity="0.471"/><path d="M301.22,313.19 Q298.11,308.16 293.69,305.7 Q296.14,309.68 301.22,313.19 Z" fill="#f3c669" opacity="0.437"/><path d="M308.12,295.19 Q304.32,286.67 299.3,280.79 Q301.03,288.03 308.12,295.19 Z" fill="#f3c669" opacity="0.394"/><path d="M287.36,293.47 Q283.84,288.03 278.74,285.29 Q280.59,290.25 287.36,293.47 Z" fill="#f3c669" opacity="0.642"/><path d="M315.84,318.62 Q310.31,311.25 305.02,305.99 Q308.56,312.25 315.84,318.62 Z" fill="#f3c669" opacity="0.387"/><path d="M310.79,312.56 Q306.1,304.14 300.48,298.55 Q303.89,305.35 310.79,312.56 Z" fill="#db7729" opacity="0.451"/><path d="M291.31,304.86 Q285.73,296.36 278.45,291.89 Q283.01,298.47 291.31,304.86 Z" fill="#f3c669" opacity="0.493"/><path d="M300.67,284.79 Q298.06,278.3 293.56,274.24 Q294.25,279.97 300.67,284.79 Z" fill="#f3c669" opacity="0.654"/><path d="M314.76,325.41 Q309.41,318.95 303.8,314.96 Q308.13,319.95 314.76,325.41 Z" fill="#f3c669" opacity="0.593"/><path d="M312.18,306.12 Q309.76,302.08 306.76,299.38 Q307.43,303.14 312.18,306.12 Z" fill="#f3c669" opacity="0.557"/><path d="M307.91,299.19 Q304.53,292.63 300.17,288.23 Q301.61,293.96 307.91,299.19 Z" fill="#db7729" opacity="0.426"/><path d="M283.4,292.28 Q281.66,285.24 276.33,282.36 Q278.24,287.56 283.4,292.28 Z" fill="#f3c669" opacity="0.508"/><path d="M311.42,319.83 Q306.42,313.46 301.08,309.43 Q304.79,314.62 311.42,319.83 Z" fill="#f3c669" opacity="0.408"/><path d="M302.84,312.06 Q298.16,305.25 292.45,301.32 Q296.01,306.79 302.84,312.06 Z" fill="#f3c669" opacity="0.281"/><path d="M293.91,301.59 Q289.03,296.46 283.76,293.43 Q286.32,298.42 293.91,301.59 Z" fill="#f3c669" opacity="0.527"/><path d="M290.42,284.78 Q285.36,277.4 281.01,275.09 Q281.46,279.61 290.42,284.78 Z" fill="#db7729" opacity="0.297"/></g><path d="M326.3 340.7 A3.8 2.4 -11 1 0 333.7 339.3 A3.8 2.4 -11 1 0 326.3 340.7Z" fill="#e2c696" opacity="0.46"/><g clip-path="url(#watercolor-orange-motion-clip11)"><g data-part="cut-shine" opacity="0.42"><path d="M235 312 C246 284 266 268 295 260 C282 269 279 273 271 279 C255 291 247 305 239 318 Q232 322 235 312 Z" fill="url(#watercolor-orange-motion-gloss)" opacity="0.73"/><path d="M284 266 Q297 257 311 256 Q306 261 288 268 Z" fill="url(#watercolor-orange-motion-gloss)" opacity="0.56"/></g></g></g></svg>
